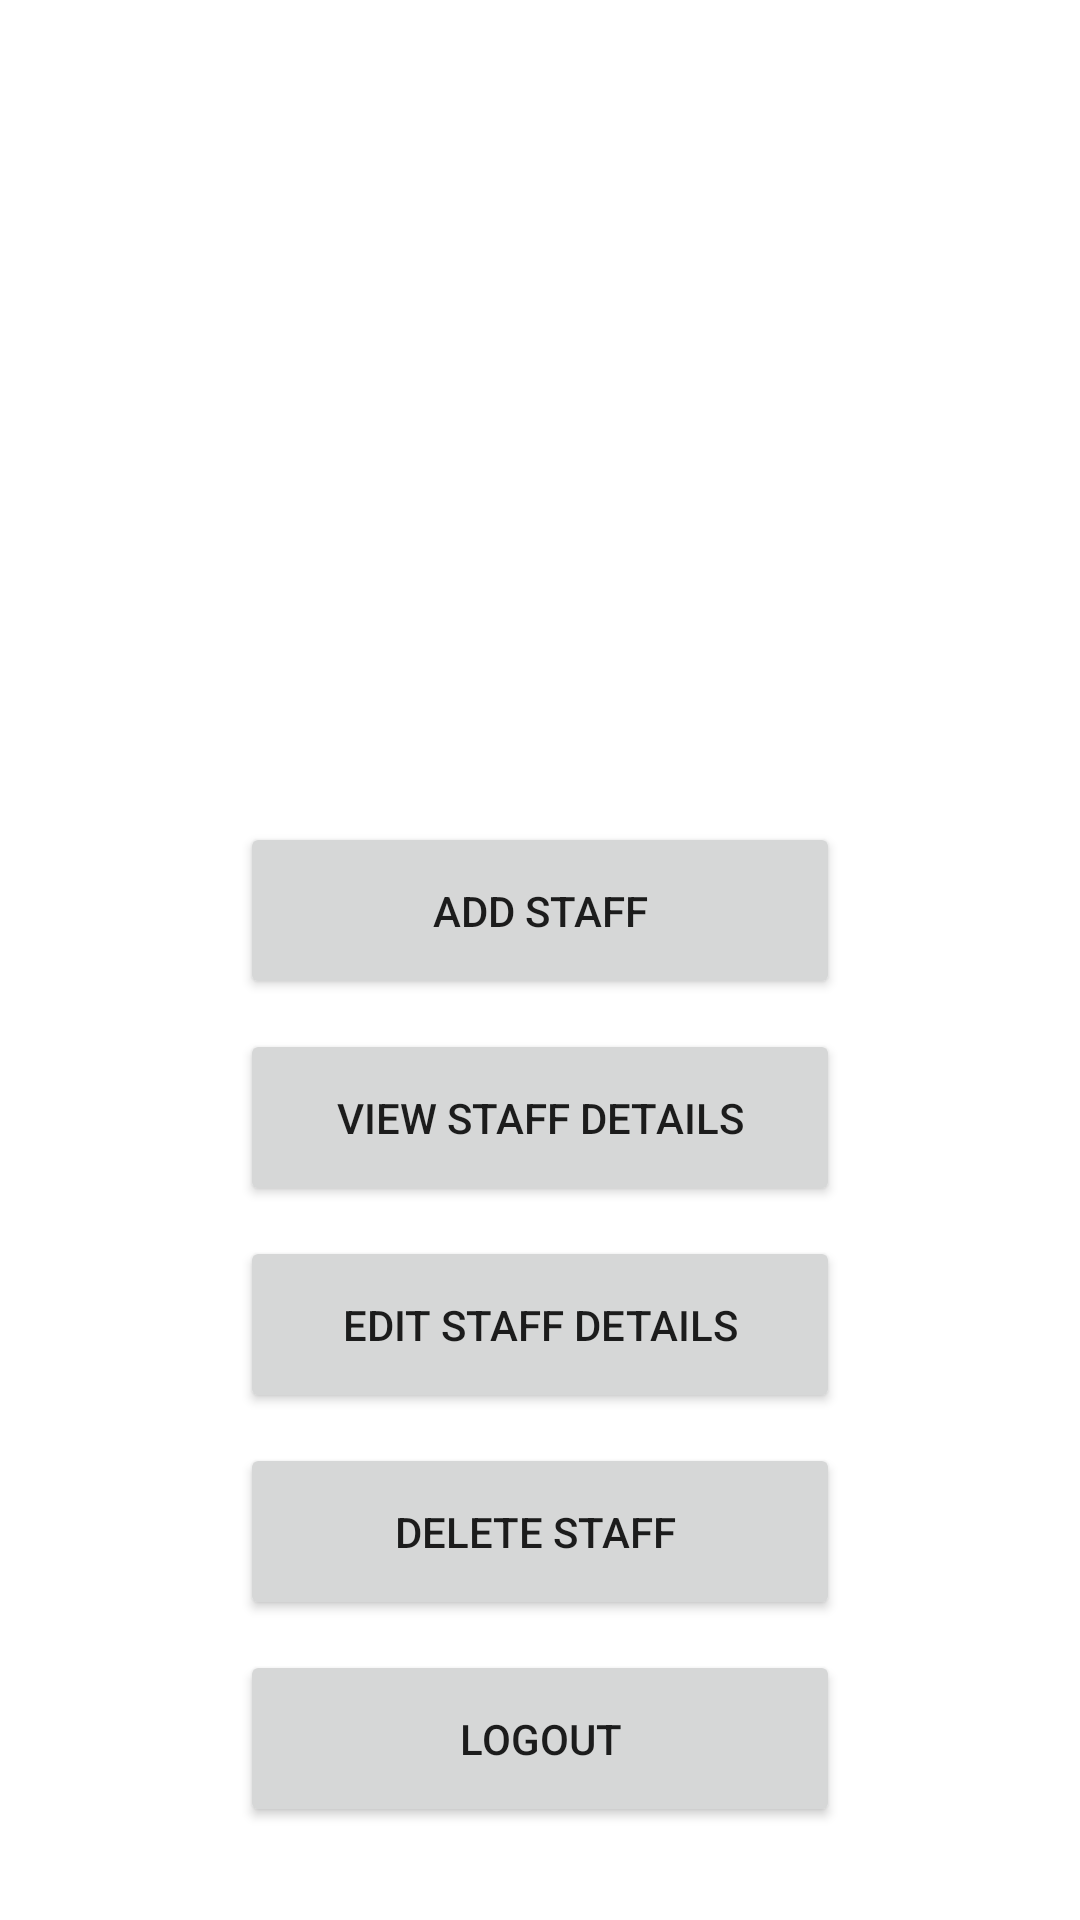

The Android layout XML behind this screen, and the referenced resources:
<!-- AndroidManifest.xml: application theme Theme.Attv0 -->
<!-- res/layout/activity_main5.xml -->
<?xml version="1.0" encoding="utf-8"?>
<RelativeLayout xmlns:android="http://schemas.android.com/apk/res/android"
    xmlns:app="http://schemas.android.com/apk/res-auto"
    xmlns:tools="http://schemas.android.com/tools"
    android:layout_width="match_parent"
    android:layout_height="match_parent"
    android:background="@color/white"
    tools:context=".MainActivity5">

    <RelativeLayout
        android:id="@+id/layout_main_content"
        android:layout_width="match_parent"
        android:layout_height="wrap_content">

        <LinearLayout
            android:layout_width="wrap_content"
            android:layout_height="wrap_content"
            android:orientation="vertical">

            <TextView
                android:id="@+id/day_textview"
                android:layout_width="wrap_content"
                android:layout_height="wrap_content"
                android:layout_marginStart="10dp"
                android:layout_marginTop="10dp"
                android:text=""
                android:textColor="@color/black"
                android:textSize="20sp"
                android:textStyle="bold" />

            <TextView
                android:id="@+id/date_textview"
                android:layout_width="wrap_content"
                android:layout_height="wrap_content"
                android:layout_marginStart="10dp"
                android:layout_marginTop="10dp"
                android:text=""
                android:textColor="@color/black"
                android:textSize="20sp"
                android:textStyle="bold" />

        </LinearLayout>


        <ImageView
            android:id="@+id/imageView"
            android:layout_width="145dp"
            android:layout_height="45dp"
            android:layout_alignParentRight="true"
            android:layout_marginTop="10dp"
            android:src="@drawable/ic_hs_new_logo" />


    </RelativeLayout>

    <LinearLayout
        android:id="@+id/ll1"
        android:layout_width="match_parent"
        android:layout_height="wrap_content"
        android:layout_below="@id/layout_main_content"
        android:orientation="vertical">

        <ImageView
            android:layout_gravity="center"
            android:layout_width="match_parent"
            android:layout_height="200dp"
            android:src="@drawable/adminlogo"/>
    </LinearLayout>

    <LinearLayout
        android:id="@+id/ll2"
        android:layout_width="match_parent"
        android:layout_height="wrap_content"
        android:layout_below="@id/ll1"
        android:orientation="vertical">

        <Button
            android:id="@+id/addstaff"
            android:layout_width="200dp"
            android:layout_height="wrap_content"
            android:layout_gravity="center"
            android:padding="20dp"
            android:text="ADD STAFF"></Button>

    </LinearLayout>
    <LinearLayout
        android:id="@+id/ll3"

        android:layout_width="match_parent"
        android:layout_height="wrap_content"
        android:layout_below="@id/ll2"
        android:layout_marginTop="10dp"
        android:orientation="vertical">

        <Button
            android:id="@+id/viewstaff"
            android:layout_width="200dp"
            android:layout_height="wrap_content"
            android:layout_gravity="center"
            android:padding="20dp"
            android:text="VIEW STAFF DETAILS"></Button>

    </LinearLayout>
    <LinearLayout
        android:id="@+id/ll4"
        android:layout_width="match_parent"
        android:layout_height="wrap_content"
        android:layout_below="@id/ll3"
        android:layout_marginTop="10dp"
        android:orientation="vertical">

        <Button
            android:id="@+id/editstaff"
            android:layout_width="200dp"
            android:layout_height="wrap_content"
            android:layout_gravity="center"
            android:padding="20dp"
            android:text="EDIT STAFF DETAILS"></Button>

    </LinearLayout>
    <LinearLayout
        android:id="@+id/ll5"
        android:layout_width="match_parent"
        android:layout_height="wrap_content"
        android:layout_below="@id/ll4"
        android:layout_marginTop="10dp"
        android:orientation="vertical">

        <Button
            android:id="@+id/deletestaff"
            android:layout_width="200dp"
            android:layout_height="wrap_content"
            android:layout_gravity="center"
            android:padding="20dp"
            android:text="DELETE STAFF "></Button>

    </LinearLayout>
    <LinearLayout
        android:id="@+id/ll6"
        android:layout_width="match_parent"
        android:layout_height="wrap_content"
        android:layout_below="@id/ll5"
        android:layout_marginTop="10dp"
        android:orientation="vertical">

        <Button
            android:id="@+id/adminlogout"
            android:layout_width="200dp"
            android:layout_height="wrap_content"
            android:layout_gravity="center"
            android:padding="20dp"
            android:text="LOGOUT"></Button>

    </LinearLayout>




</RelativeLayout>
<!-- resources referenced by this layout -->
<resources>
  <style name="Theme.Attv0" parent="Theme.MaterialComponents.DayNight.DarkActionBar">
          
          <item name="colorPrimary">@color/purple_500</item>
          <item name="colorPrimaryVariant">@color/purple_700</item>
          <item name="colorOnPrimary">@color/white</item>
          
          <item name="colorSecondary">@color/teal_200</item>
          <item name="colorSecondaryVariant">@color/teal_700</item>
          <item name="colorOnSecondary">@color/black</item>
          
          <item name="android:statusBarColor" tools:targetApi="l">?attr/colorPrimaryVariant</item>
          
      </style>
  <!-- not gathered from this repository: default colours our renderer supplied (Android Studio template values) -->
  <color name="purple_500">#FF6200EE</color>
  <color name="purple_700">#FF3700B3</color>
  <color name="teal_200">#FF03DAC5</color>
  <color name="teal_700">#FF018786</color>
  <color name="black">#FF000000</color>
  <color name="white">#FFFFFFFF</color>
</resources>
